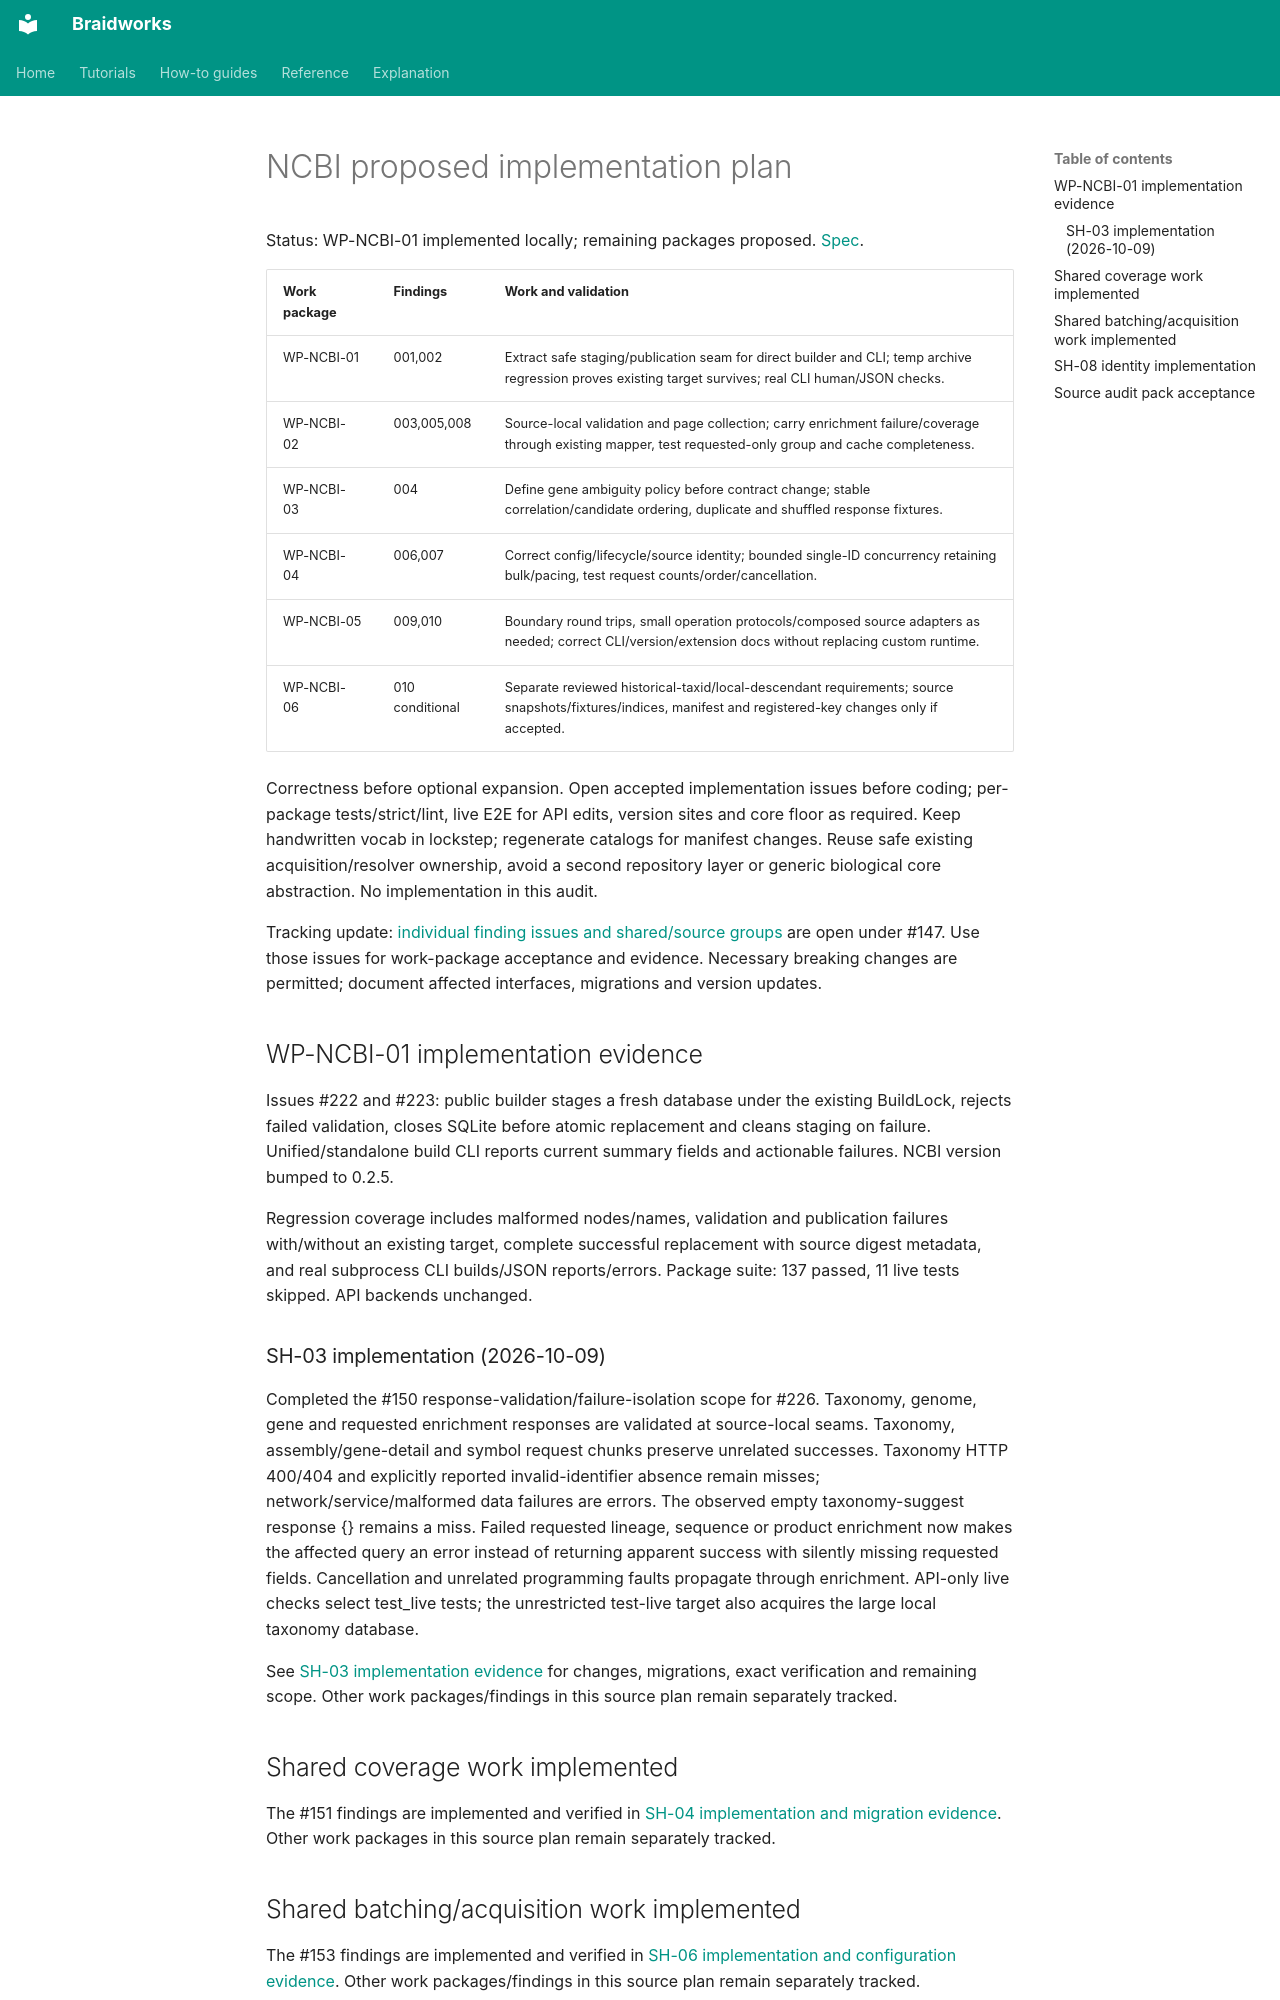

repository: rafaelmdc/braidworks · page: audits/weavers/ncbi.plan/index.html · generator: mkdocs

# NCBI proposed implementation plan

Status: WP-NCBI-01 implemented locally; remaining packages proposed. [Spec](ncbi.spec.md).

| Work package | Findings | Work and validation |
|---|---|---|
| WP-NCBI-01 | 001,002 | Extract safe staging/publication seam for direct builder and CLI; temp archive regression proves existing target survives; real CLI human/JSON checks. |
| WP-NCBI-02 | 003,005,008 | Source-local validation and page collection; carry enrichment failure/coverage through existing mapper, test requested-only group and cache completeness. |
| WP-NCBI-03 | 004 | Define gene ambiguity policy before contract change; stable correlation/candidate ordering, duplicate and shuffled response fixtures. |
| WP-NCBI-04 | 006,007 | Correct config/lifecycle/source identity; bounded single-ID concurrency retaining bulk/pacing, test request counts/order/cancellation. |
| WP-NCBI-05 | 009,010 | Boundary round trips, small operation protocols/composed source adapters as needed; correct CLI/version/extension docs without replacing custom runtime. |
| WP-NCBI-06 | 010 conditional | Separate reviewed historical-taxid/local-descendant requirements; source snapshots/fixtures/indices, manifest and registered-key changes only if accepted. |

Correctness before optional expansion. Open accepted implementation issues before
coding; per-package tests/strict/lint, live E2E for API edits, version sites and core
floor as required. Keep handwritten vocab in lockstep; regenerate catalogs for manifest
changes. Reuse safe existing acquisition/resolver ownership, avoid a second repository
layer or generic biological core abstraction. No implementation in this audit.

Tracking update: [individual finding issues and shared/source groups](issue-hierarchy.md)
are open under #147. Use those issues for work-package acceptance and evidence. Necessary
breaking changes are permitted; document affected interfaces, migrations and version updates.

## WP-NCBI-01 implementation evidence

Issues #222 and #223: public builder stages a fresh database under the existing
BuildLock, rejects failed validation, closes SQLite before atomic replacement and
cleans staging on failure. Unified/standalone build CLI reports current summary
fields and actionable failures. NCBI version bumped to 0.2.5.

Regression coverage includes malformed nodes/names, validation and publication
failures with/without an existing target, complete successful replacement with
source digest metadata, and real subprocess CLI builds/JSON reports/errors.
Package suite: 137 passed, 11 live tests skipped. API backends unchanged.


### SH-03 implementation (2026-10-09)

Completed the #150 response-validation/failure-isolation scope for #226. Taxonomy, genome, gene and requested enrichment responses are validated at source-local seams. Taxonomy, assembly/gene-detail and symbol request chunks preserve unrelated successes. Taxonomy HTTP 400/404 and explicitly reported invalid-identifier absence remain misses; network/service/malformed data failures are errors. The observed empty taxonomy-suggest response {} remains a miss. Failed requested lineage, sequence or product enrichment now makes the affected query an error instead of returning apparent success with silently missing requested fields. Cancellation and unrelated programming faults propagate through enrichment. API-only live checks select test_live tests; the unrestricted test-live target also acquires the large local taxonomy database.

See [SH-03 implementation evidence](SH-03.implementation.md) for changes, migrations, exact verification and remaining scope. Other work packages/findings in this source plan remain separately tracked.

## Shared coverage work implemented

The #151 findings are implemented and verified in
[SH-04 implementation and migration evidence](SH-04.implementation.md).
Other work packages in this source plan remain separately tracked.
